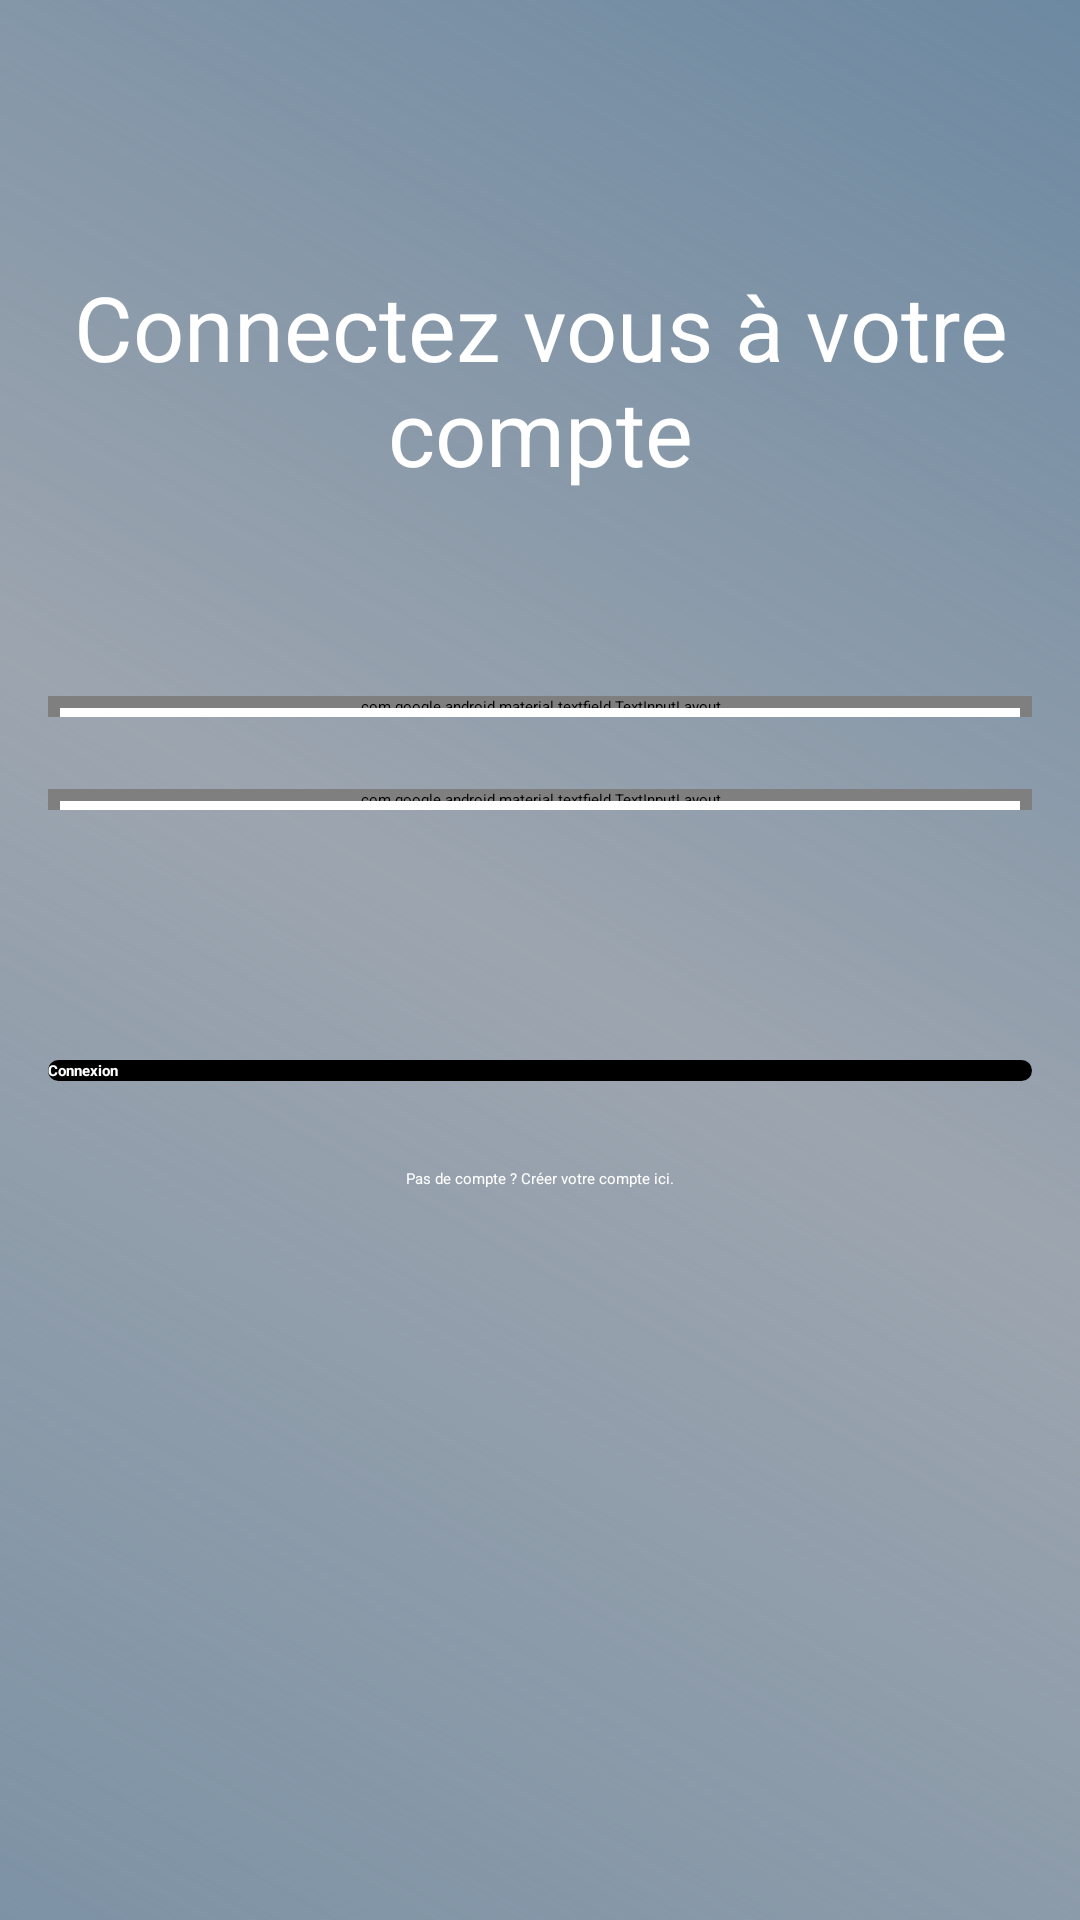

Android layout source for this screen:
<!-- AndroidManifest.xml: application theme Theme.Easyshare -->
<!-- res/layout/activity_login.xml -->
<?xml version="1.0" encoding="utf-8" ?>
<androidx.constraintlayout.widget.ConstraintLayout
	xmlns:android="http://schemas.android.com/apk/res/android"
	xmlns:app="http://schemas.android.com/apk/res-auto"
	xmlns:tools="http://schemas.android.com/tools"
	android:layout_width="match_parent"
	android:layout_height="match_parent"
	android:background="@drawable/login_bg"
	tools:context=".ui.view.LoginActivity"
>


    <TextView
		android:layout_width="wrap_content"
		android:layout_height="wrap_content"
		android:layout_marginBottom="68dp"
		android:text="Connectez vous à votre compte"
		android:textAlignment="center"
		android:textColor="@color/white"
		android:textSize="30dp"
		app:layout_constraintBottom_toTopOf="@+id/emailLayout"
		app:layout_constraintEnd_toEndOf="parent"
		app:layout_constraintHorizontal_bias="0.0"
		app:layout_constraintStart_toStartOf="parent"
	/>



    <com.google.android.material.textfield.TextInputLayout
		android:id="@+id/emailLayout"
		android:layout_width="match_parent"
		android:layout_height="wrap_content"
		android:layout_marginHorizontal="16dp"
		android:layout_marginTop="232dp"
		app:boxBackgroundMode="none"
		app:hintTextColor="@color/white"
		app:boxStrokeWidth="0dp"
		app:layout_constraintEnd_toEndOf="parent"
		app:layout_constraintStart_toStartOf="parent"
		app:layout_constraintTop_toTopOf="parent"
		style="@style/Widget.MaterialComponents.TextInputLayout.OutlinedBox"
	>

        <com.google.android.material.textfield.TextInputEditText
			android:id="@+id/emailEt"
			android:layout_width="match_parent"
			android:layout_height="wrap_content"
			android:hint="Adress email"
			android:textColorHint="@color/white"
			android:inputType="textEmailAddress"
		/>

    </com.google.android.material.textfield.TextInputLayout>

    <View
		android:layout_width="match_parent"
		android:layout_height="3dp"
		android:layout_below="@id/emailLayout"
		android:background="@android:color/white"
		android:layout_marginLeft="20dp"
		android:layout_marginRight="20dp"
		app:layout_constraintBottom_toBottomOf="@+id/emailLayout"
	/>

    <com.google.android.material.textfield.TextInputLayout
		android:id="@+id/passwordLayout"
		android:layout_width="match_parent"
		android:layout_height="wrap_content"
		android:layout_marginHorizontal="16dp"
		app:boxBackgroundMode="none"
		android:background="@drawable/bottom_border_background"
		android:layout_marginTop="24dp"
		app:boxStrokeColor="@android:color/white"
		app:hintTextColor="@android:color/white"
		app:layout_constraintEnd_toEndOf="parent"
		app:layout_constraintHorizontal_bias="0.5"
		app:layout_constraintStart_toStartOf="parent"
		app:layout_constraintTop_toBottomOf="@id/emailLayout"
		app:passwordToggleEnabled="true"
	>

        <com.google.android.material.textfield.TextInputEditText
			android:id="@+id/passET"
			android:layout_width="match_parent"
			android:layout_height="wrap_content"
			android:hint="Mot de pass"
			android:inputType="textPassword"
		/>
    </com.google.android.material.textfield.TextInputLayout>

    <View
		android:layout_width="match_parent"
		android:layout_height="3dp"
		android:layout_below="@id/emailLayout"
		android:background="@android:color/white"
		android:layout_marginLeft="20dp"
		android:layout_marginRight="20dp"
		app:layout_constraintBottom_toBottomOf="@+id/passwordLayout"
	/>

    <androidx.appcompat.widget.AppCompatButton
		android:id="@+id/button"
		android:layout_width="0dp"
		android:layout_height="wrap_content"
		android:layout_marginHorizontal="16dp"
		android:background="@drawable/connexion_btn"
		android:text="Connexion"
		android:textColor="@android:color/white"
		android:textStyle="bold"
		app:layout_constraintBottom_toBottomOf="parent"
		app:layout_constraintEnd_toEndOf="parent"
		app:layout_constraintStart_toStartOf="parent"
		app:layout_constraintTop_toBottomOf="@+id/passwordLayout"
		app:layout_constraintVertical_bias="0.23"
	/>

    <TextView
		android:id="@+id/textView"
		android:layout_width="wrap_content"
		android:layout_height="wrap_content"
		android:text="Pas de compte ? Créer votre compte ici."
		android:textColor="@android:color/white"
		app:layout_constraintBottom_toBottomOf="parent"
		app:layout_constraintEnd_toEndOf="parent"
		app:layout_constraintStart_toStartOf="parent"
		app:layout_constraintTop_toBottomOf="@+id/button"
		app:layout_constraintVertical_bias="0.106"
	/>


</androidx.constraintlayout.widget.ConstraintLayout>
<!-- resources referenced by this layout -->
<resources>
  <color name="white">#FFFFFFFF</color>
  <!-- drawable bottom_border_background (drawable) -->
  <layer-list xmlns:android="http://schemas.android.com/apk/res/android">
  
      <item android:drawable="@android:color/transparent" />
  
      <item android:bottom="1dp" android:left="-1dp" android:right="-1dp">
          <shape android:shape="rectangle">
              <solid android:color="@android:color/transparent" />
  
          </shape>
      </item>
  
  </layer-list>
  <!-- drawable connexion_btn (drawable) -->
  <shape xmlns:android="http://schemas.android.com/apk/res/android">
      <solid android:color="@color/black" />
      <corners android:radius="40dp" />
  </shape>
  <!-- drawable login_bg (drawable) -->
  <layer-list xmlns:android="http://schemas.android.com/apk/res/android">
      <item android:drawable="@drawable/gradiant_background" />
      <item android:drawable="@drawable/glass_efect" />
  
  </layer-list>
  <color name="black">#FF000000</color>
  <!-- drawable gradiant_background (drawable) -->
  <shape xmlns:android="http://schemas.android.com/apk/res/android" android:shape="rectangle">
  
      <gradient
  		android:type="linear"
  		android:startColor="#603F90D7"
  		android:centerColor="#E4F0FF"
  		android:endColor="#803F90D7"
  		android:angle="45"
  	/>
  
  </shape>
  <!-- drawable glass_efect (drawable) -->
  <shape xmlns:android="http://schemas.android.com/apk/res/android" android:shape="rectangle">
  
      <solid android:color="#50000000" />
  
      <corners android:radius="0dp" />
  
  </shape>
</resources>
